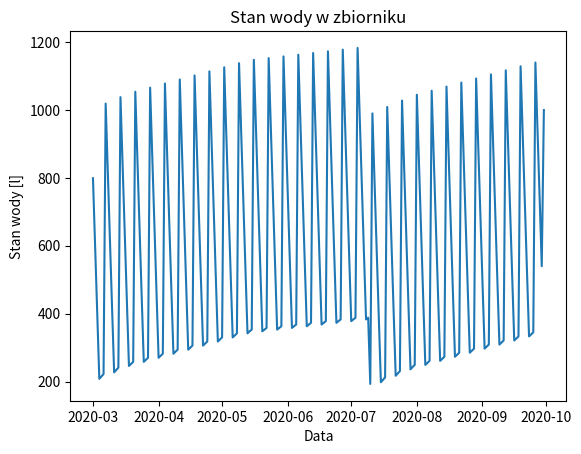

Reproduce this figure in Python.
import pandas as pd
import matplotlib.pyplot as plt
import math
import datetime
# Utworzenie listy z danymi o ilości wody potrzebnej na poszczególne drzewa
water_usage = {'sosna': 2, 'brzoza': 1.5, 'tui': 2.2, 'dąb': 1}

# Utworzenie DataFrame z danymi o liczbie poszczególnych drzew
trees = pd.DataFrame({'sosna': [25], 'brzoza': [15], 'tui': [50], 'dąb': [10]})

# Obliczenie całkowitej liczby drzew
total_trees = trees.sum().sum()

# Inicjalizacja wartości początkowej zbiornika wodnego
tank_capacity = 1000

# Utworzenie listy do przechowywania codziennej liczby zużytych litrów wody
daily_water_usage = []

# Przeprowadzenie symulacji od 1 marca 2020 r. do 30 września 2020 r.
current_date = pd.to_datetime('2020-03-01')
end_date = pd.to_datetime('2020-09-30')
while current_date <= end_date:

    # Dodanie wody w soboty
    if current_date.weekday() == 5:
        tank_capacity = 1000

    # Wyliczenie całkowitej liczby zużytych litrów wody w ciągu dnia
    daily_usage = 0
    for tree, usage in water_usage.items():
        daily_usage += trees[tree].iloc[0] * usage
    daily_water_usage.append(daily_usage)

    # Ubytek wody ze zbiornika
    tank_capacity = math.floor(tank_capacity - daily_usage + (0.99 * tank_capacity))

    # Dolewanie wody, jeśli jest jej za mało
    if tank_capacity < 0:
        tank_capacity += 200

    current_date += pd.Timedelta(days=1)

# Obliczenie łącznej ilości wody wyparowanej
total_evaporation = 1000 - tank_capacity

# Wyświetlenie wyników
print('Zadanie 16.1')
print(f'Łączna ilość wyparowanej wody: {abs(total_evaporation)} litrów')

print('Zadanie 16.2')
num_refills = sum([1 for usage in daily_water_usage if usage > tank_capacity])
print(f'Liczba uzupełnień zbiornika: {num_refills}')

print('Zadanie 16.3')
max_pines = math.floor(tank_capacity / water_usage['sosna'])
print(f'Maksymalna liczba sosen, które można posadzić: {max_pines}')

print('Zadanie 16.4')


# dane
x = [datetime.date(2020, 3, 1) + datetime.timedelta(days=i) for i in range(214)]
y = [1000] * 214

sosny = 25
brzozy = 15
tui = 50
duby = 10

woda_sosna = 2
woda_brzoza = 1.5
woda_tuja = 2.2
woda_dab = 1

woda_zbiornik = 1000
woda_dolewanie = 200

# obliczenia
woda_podlewanie = sosny * woda_sosna + brzozy * woda_brzoza + tui * woda_tuja + duby * woda_dab
dni = (datetime.date(2020, 9, 30) - datetime.date(2020, 3, 1)).days

for i in range(dni):
    if i % 7 == 6:  # sobota
        woda_zbiornik += 1000
    woda_zbiornik -= woda_podlewanie
    woda_zbiornik = int(woda_zbiornik * 0.99)
    if woda_zbiornik < woda_podlewanie:
        woda_zbiornik += woda_dolewanie
    y[i] = woda_zbiornik

# wykres
plt.plot(x, y)
plt.title('Stan wody w zbiorniku')
plt.xlabel('Data')
plt.ylabel('Stan wody [l]')
plt.show()

plt.xlabel
